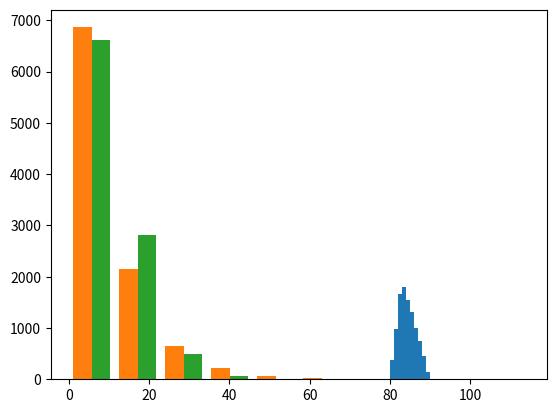

Write the Python code that produced this figure.
# -*- coding: utf-8 -*-
"""
Created on Sat Sep 18 17:24:44 2021

@author: Act. Daniel Lagunas Barba
"""

import numpy as np
import collections
import matplotlib.pyplot as plt

#%% 1. En el juego Calabozos y dragones se usan dados no cÃºbicos. Suponga que tiene dados en
# forma de octaedro cuyas caras marcan 1,2,2,3,4,6,10,12. Emule el experimento de obtener la
# suma de dos de esos dados, genere una lista aleatoria L con los resultados de 1000 lanzamientos.
# Imprima el resultado que más se obtuvo en el experimento y el que menos.
Dado_CyD = [1,2,2,3,4,6,10,12]
L = list(np.random.choice(Dado_CyD, 1000, True) + np.random.choice(Dado_CyD, 1000, True))
Resultados = collections.Counter(L)
for _ in Resultados:
    if Resultados[_] == max(Resultados.values()):
        MaxRes = _
    elif Resultados[_] == min(Resultados.values()):
        MinRes = _
print(f'El resultado que más se obtuvo fue: {MaxRes} y el que menos se obtuvo fue: {MinRes}')

#%% 2. Suponga que tiene una baraja que tiene las cartas numeradas del 1 al 10 de cuatro colores
# distintos (azul, rojo, verde y amarillo), es decir, 40 cartas en total. Emule el proceso de
# repartir 5 cartas a un jugador. Repita el proceso 5000 veces e imprima según este experimento,
# ¿qué tan probable es obtener un juego que sume más de 30 puntos?
Azul = Rojo = Verde = Amarillo = np.arange(1, 11)
Baraja = np.concatenate((Azul, Rojo, Verde, Amarillo))
Em_rc = [np.random.choice(Baraja, 5, 'False') for i in range(5000)]
Em_rc_sumas = np.sum(Em_rc, axis=1)
Em_rc_sumas_gt30 = Em_rc_sumas[Em_rc_sumas > 30]
print(f'La probabilidad estimada de obtener un juego que sume más de 30 puntos es {100*len(Em_rc_sumas_gt30)/len(Em_rc)}%')

#%% 3. Emule el evento de contestar un examen de 12 preguntas, cada una de 4 opciones (sólo una
# correcta). Entregue una lista M con las calificaciones (sobre 100) de 500 exámenes contestados
# aleatoriamente.
M = list(np.random.binomial(12, 1/4, 500)/.12)

#%% 4. Se sabe que durante un turno de una fábrica se producen 10 pelotas cada minuto en promedio.
# Emule aleatoriamente los resultados de tomar mediciones cada minuto durante una hora específica
# del dí­a. Ahora cree una lista N con el promedio diario de los resultados emulados de hacer las
# mediciones durante 30 dí­as. Calcule la desviación estándar de los promedios diarios.
Em_mediciones = np.random.poisson(10, 60)
N = list(np.random.poisson(10, 60*24).mean() for x in range(30))
std_N = np.std(N)

#%% 5. Si sabemos que las estaturas de cierta población se distribuyen de forma normal con una
# media de 1.68m y una desviación estándar de 0.14 m. Genere una lista aleatoria Q para emular
# una muestra de 500 personas. ¿Cuál es la estatura promedio de la muestra? ¿Cuál fue la menor y
# la mayor estatura obtenida?
Q = list(np.random.normal(1.68, 0.14, 500))
print(f'La estatura promedio de la muestra es:{np.mean(Q): .2f}m')
print(f'La menor estatura de la muestra es:{np.min(Q): .2f}m, y la mayor:{np.max(Q): .2f}m')

#%% 6. Los valores del largo de barras de metal en una fábrica están entre 80 y 90 cm. El valor
# esperado del largo de una barra es de 83 cm y se sabe que las probabilidades a partir de este
# valor a los extremos decrecen linealmente. Genere un histograma con 10 clases a partir de la
# emulación de una muestra aleatoria de 10,000 barras.
muestra_barras_triangular = np.random.triangular(80, 83, 90, 10000)
plt.hist(muestra_barras_triangular, 10)
plt.show()

#%% 7. Para hacer una comparación entre la distribución exponencial y la distribución gamma,
# genere una lista de 10000 muestras exponenciales con media 10, y otra con 10000 muestras
# gamma con α=2 y β=5. Dibuje los histogramas de ambas en la misma gráfica y el mismo número
# de barras. ¿Qué observa?
m_exp = list(np.random.exponential(10, 10000))
m_gamma = list(np.random.gamma(2, 5, 10000))
plt.hist((m_exp, m_gamma))
plt.show()
'''
Se observa un parecido entre las distribuciones, indagando un poco encontré que la función
exponencial es un caso particular de la gamma cuando α=1.
'''